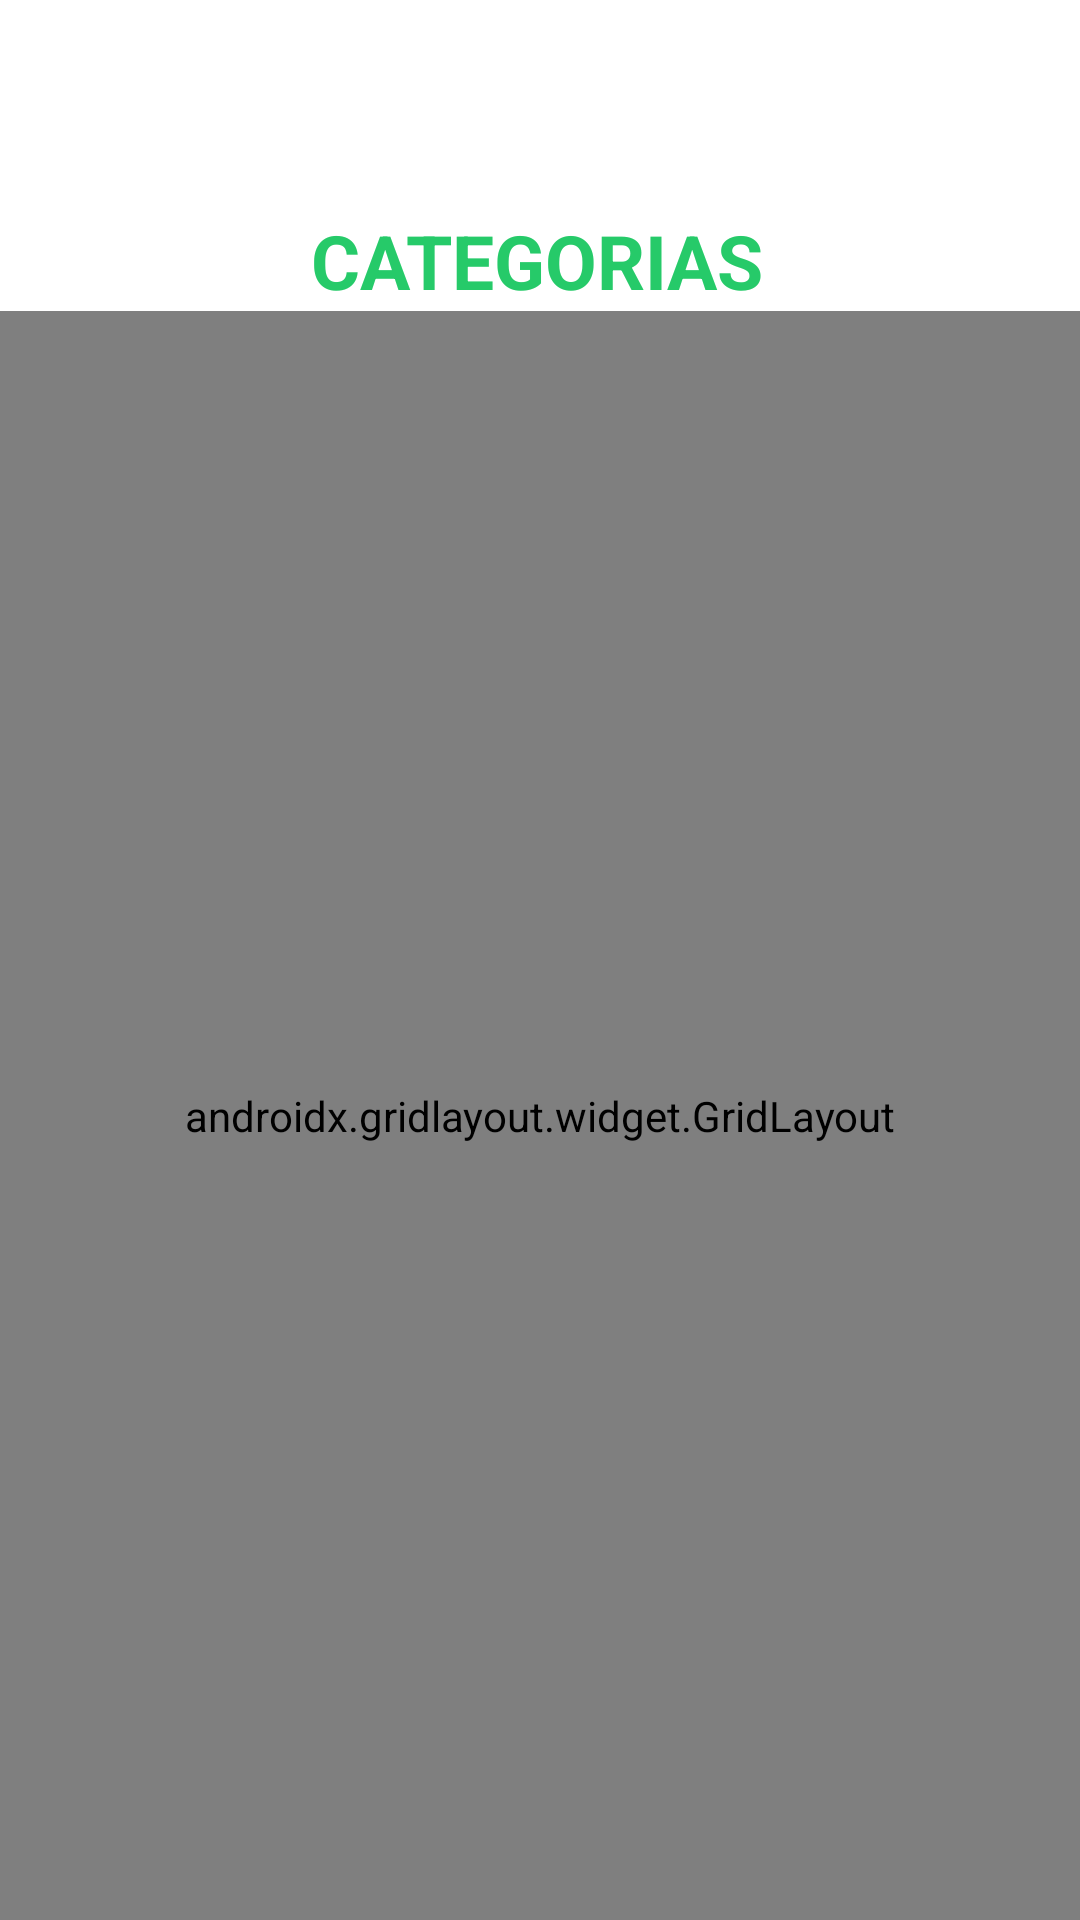

Produce the Android XML layout that renders to this screen, including the resource entries it uses.
<!-- AndroidManifest.xml: application theme Theme.RecyclerControllerX -->
<!-- res/layout/fragment_agregar_material.xml -->
<?xml version="1.0" encoding="utf-8"?>
<RelativeLayout xmlns:android="http://schemas.android.com/apk/res/android"
    xmlns:tools="http://schemas.android.com/tools"
    android:layout_width="match_parent"
    android:layout_height="match_parent"
    xmlns:app="http://schemas.android.com/apk/res-auto"
    tools:context=".Fragments.AgregarMaterialFragment">

    <TextView
        android:id="@+id/textNickName"
        android:layout_width="match_parent"
        android:layout_height="wrap_content"
        android:layout_alignParentTop="true"
        android:layout_alignParentEnd="true"
        android:layout_alignParentRight="true"
        android:layout_centerHorizontal="true"
        android:layout_marginTop="70dp"
        android:layout_marginEnd="2dp"
        android:layout_marginRight="2dp"
        android:text="CATEGORIAS"
        android:textAlignment="center"
        android:textColor="@color/colorAjustes"
        android:textSize="25sp"
        android:textStyle="bold" />

    <ImageButton
        android:id="@+id/btnAyuda"
        android:layout_width="wrap_content"
        android:layout_height="wrap_content"
        android:layout_alignParentTop="true"
        android:layout_alignParentEnd="true"
        android:layout_alignParentRight="true"
        android:layout_marginTop="0dp"
        android:background="@color/colorTransparente"
        />


    <androidx.gridlayout.widget.GridLayout
        android:id="@+id/idGrid"
        android:layout_width="match_parent"
        android:layout_height="match_parent"
        android:layout_below="@+id/textNickName"
        android:padding="4dp"
        app:columnCount="2"
        app:rowCount="3">

        <androidx.cardview.widget.CardView
            android:id="@+id/cardPlastico"
            android:layout_width="0dp"
            android:layout_height="0dp"
            android:layout_marginLeft="16dp"
            android:layout_marginRight="16dp"
            android:layout_marginBottom="10dp"
            android:foreground="?selectableItemBackground"
            app:cardCornerRadius="8dp"
            app:cardElevation="6dp"
            app:layout_columnWeight="1"
            app:layout_rowWeight="1">

            <LinearLayout
                android:layout_width="match_parent"
                android:layout_height="wrap_content"
                android:layout_gravity="center_horizontal|center_vertical"
                android:orientation="vertical">

                <ImageView
                    android:layout_width="70dp"
                    android:layout_height="70dp"
                    android:layout_gravity="center_horizontal"
                    android:src="@drawable/pastico1" />

                <TextView
                    android:layout_width="match_parent"
                    android:layout_height="match_parent"
                    android:layout_centerHorizontal="true"
                    android:layout_gravity="center_horizontal"
                    android:text="Plastico"
                    android:textAlignment="center"
                    android:textColor="@color/colorRanking"
                    android:textSize="16sp"
                    android:textStyle="bold" />

            </LinearLayout>

        </androidx.cardview.widget.CardView>


        <androidx.cardview.widget.CardView
            android:id="@+id/cardVidrio"
            android:layout_width="0dp"
            android:layout_height="0dp"
            android:layout_marginLeft="16dp"
            android:layout_marginRight="16dp"
            android:layout_marginBottom="10dp"
            android:foreground="?selectableItemBackground"
            app:cardCornerRadius="8dp"
            app:cardElevation="6dp"
            app:layout_columnWeight="1"
            app:layout_rowWeight="1">

            <LinearLayout
                android:layout_width="match_parent"
                android:layout_height="wrap_content"
                android:layout_gravity="center_horizontal|center_vertical"
                android:orientation="vertical">

                <ImageView
                    android:layout_width="92dp"
                    android:layout_height="69dp"
                    android:layout_gravity="center_horizontal"
                    android:src="@drawable/vidrio1" />

                <TextView
                    android:layout_width="match_parent"
                    android:layout_height="match_parent"
                    android:layout_centerHorizontal="true"
                    android:text="Vidrio"
                    android:textAlignment="center"
                    android:textColor="@color/colorAjustes"
                    android:textSize="16sp"
                    android:textStyle="bold" />

            </LinearLayout>

        </androidx.cardview.widget.CardView>

        <androidx.cardview.widget.CardView
            android:id="@+id/cardPapel"
            android:layout_width="0dp"
            android:layout_height="0dp"
            android:layout_marginLeft="16dp"
            android:layout_marginRight="16dp"
            android:layout_marginBottom="10dp"
            android:foreground="?selectableItemBackground"
            app:cardCornerRadius="8dp"
            app:cardElevation="6dp"
            app:layout_columnWeight="1"
            app:layout_rowWeight="1">

            <LinearLayout
                android:layout_width="match_parent"
                android:layout_height="wrap_content"
                android:layout_gravity="center_horizontal|center_vertical"
                android:orientation="vertical">

                <ImageView
                    android:layout_width="70dp"
                    android:layout_height="75dp"
                    android:layout_gravity="center_horizontal"
                    android:src="@drawable/paper1" />

                <TextView
                    android:layout_width="match_parent"
                    android:layout_height="match_parent"
                    android:layout_centerHorizontal="true"
                    android:text="Papel"
                    android:textAlignment="center"
                    android:textColor="@color/colorInformacion"
                    android:textSize="16sp"
                    android:textStyle="bold" />

            </LinearLayout>

        </androidx.cardview.widget.CardView>


        <androidx.cardview.widget.CardView
            android:id="@+id/cardOrganico"
            android:layout_width="0dp"
            android:layout_height="0dp"
            android:layout_marginLeft="16dp"
            android:layout_marginRight="16dp"
            android:layout_marginBottom="10dp"
            android:foreground="?selectableItemBackground"
            app:cardCornerRadius="8dp"
            app:cardElevation="6dp"
            app:layout_columnWeight="1"
            app:layout_rowWeight="1">

            <LinearLayout
                android:layout_width="match_parent"
                android:layout_height="wrap_content"
                android:layout_gravity="center_horizontal|center_vertical"
                android:orientation="vertical">

                <ImageView
                    android:layout_width="88dp"
                    android:layout_height="81dp"
                    android:layout_gravity="center_horizontal"
                    android:src="@drawable/organic1" />

                <TextView
                    android:layout_width="match_parent"
                    android:layout_height="match_parent"
                    android:layout_centerHorizontal="true"
                    android:text="Organico"
                    android:textAlignment="center"
                    android:textColor="@color/colorInstrucciones"
                    android:textSize="16sp"
                    android:textStyle="bold" />

            </LinearLayout>

        </androidx.cardview.widget.CardView>







    </androidx.gridlayout.widget.GridLayout>


</RelativeLayout>
<!-- resources referenced by this layout -->
<resources>
  <color name="colorAjustes">#26CA69</color>
  <color name="colorInformacion">#F44236</color>
  <color name="colorInstrucciones">#FF9700</color>
  <color name="colorRanking">#03A9F5</color>
  <color name="colorTransparente">#00000000</color>
  <!-- drawable organic1: png bitmap (drawable, 5671 bytes) -->
  <!-- drawable paper1: png bitmap (drawable, 4321 bytes) -->
  <!-- drawable pastico1: png bitmap (drawable, 3669 bytes) -->
  <!-- drawable vidrio1: png bitmap (drawable, 4296 bytes) -->
  <style name="Theme.RecyclerControllerX" parent="Theme.MaterialComponents.DayNight.NoActionBar">
          
          <item name="colorPrimary">@color/purple_500</item>
          <item name="colorPrimaryVariant">@color/purple_700</item>
          <item name="colorOnPrimary">@color/white</item>
          
          <item name="colorSecondary">@color/teal_200</item>
          <item name="colorSecondaryVariant">@color/teal_700</item>
          <item name="colorOnSecondary">@color/black</item>
          
          <item name="android:statusBarColor" tools:targetApi="l">?attr/colorPrimaryVariant</item>
          
      </style>
  <color name="purple_500">#FF6200EE</color>
  <color name="purple_700">#FF3700B3</color>
  <color name="white">#FFFFFFFF</color>
  <color name="teal_200">#FF03DAC5</color>
  <color name="teal_700">#FF018786</color>
  <color name="black">#FF000000</color>
</resources>
